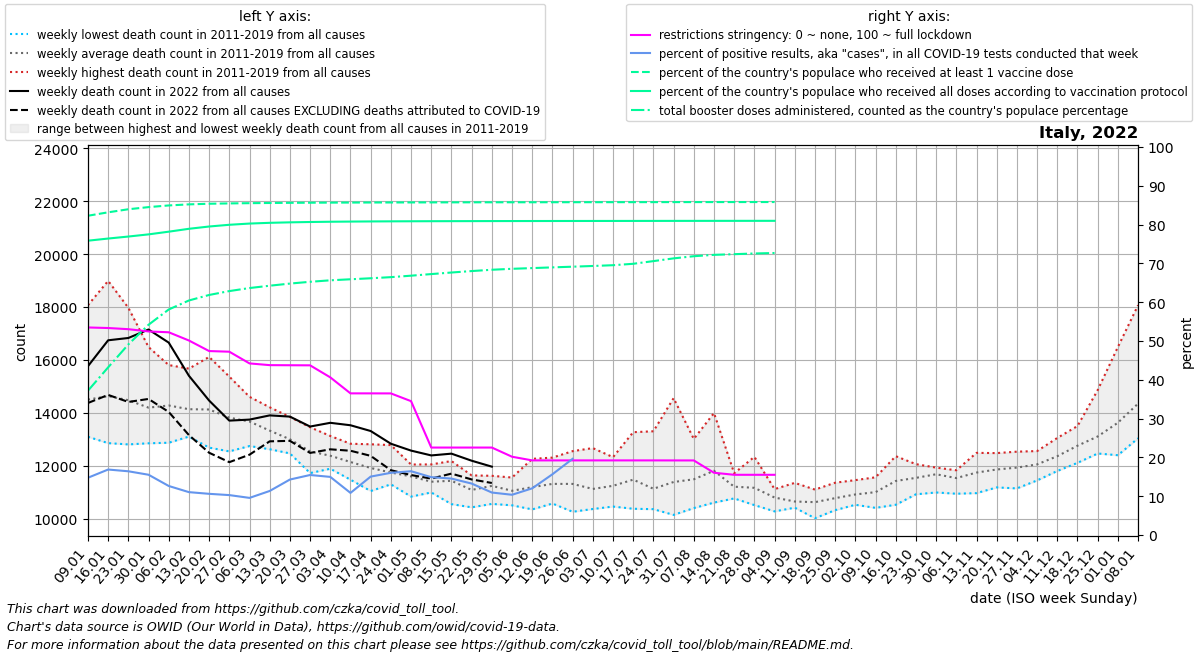

Source data for this figure (header and first rows):
date, location, time_unit, time, deaths_2010_all_ages, deaths_2011_all_ages, deaths_2012_all_ages, deaths_2013_all_ages, deaths_2014_all_ages, deaths_2015_all_ages, deaths_2016_all_ages, deaths_2017_all_ages, deaths_2018_all_ages, deaths_2019_all_ages, deaths_2020_all_ages, deaths_2021_all_ages, deaths_2022_all_ages, new_deaths, new_cases_smoothed, new_tests_smoothed, positive_test_percent, stringency_index, people_vaccinated, people_fully_vaccinated
2022-01-09, Italy, weekly, 1, , 13118, 13668, 13095, 13432, 15178, 13517, 18072, 16245, 14168, 13483, 16831, 15765, 1392, 929354, 6312823, 14.76, 53.48, 48737865, 44929775
2022-01-16, Italy, weekly, 2, , 13104, 13919, 12855, 13165, 15811, 13055, 18990, 15947, 14863, 13974, 16921, 16744, 2066, 1224606, 7263128, 16.88, 53.34, 49260714, 45256922
2022-01-23, Italy, weekly, 3, , 12946, 14098, 12898, 12807, 15480, 13545, 17973, 15234, 15325, 14049, 17209, 16831, 2419, 1240900, 7555240, 16.43, 53.04, 49727912, 45562952
2022-01-30, Italy, weekly, 4, , 13111, 14099, 12849, 12862, 14922, 13388, 16487, 14698, 15360, 13989, 16383, 17152, 2626, 1116119, 7177925, 15.54, 52.46, 50055723, 45893510
2022-02-06, Italy, weekly, 5, , 12870, 14693, 13450, 13161, 15228, 12997, 15747, 14551, 15807, 13900, 15657, 16656, 2622, 818597, 6456465, 12.64, 52.24, 50310094, 46305307
2022-02-13, Italy, weekly, 6, , 13230, 15672, 13269, 13102, 15640, 13168, 14081, 13844, 15228, 13537, 14324, 15402, 2244, 578882, 5226328, 11.05, 50.12, 50474813, 46744641
2022-02-20, Italy, weekly, 7, , 13008, 16114, 13885, 12981, 15510, 12685, 13852, 14034, 15072, 13641, 14965, 14465, 1974, 407604, 3837257, 10.62, 47.4, 50568435, 47094156
2022-02-27, Italy, weekly, 8, , 12543, 15370, 14002, 12606, 15149, 12709, 13290, 14026, 14674, 13257, 14443, 13706, 1571, 327301, 3177735, 10.29, 47.24, 50620390, 47358621
2022-03-06, Italy, weekly, 9, , 12960, 14199, 13666, 12745, 14544, 12772, 13148, 14406, 14605, 13696, 14751, 13745, 1327, 265972, 2779402, 9.571, 44.22, 50657845, 47544324
2022-03-13, Italy, weekly, 10, , 12880, 12914, 13541, 12624, 14211, 12845, 12917, 14197, 13827, 14706, 15259, 13904, 981.0, 305794, 2689480, 11.36, 43.78, 50686259, 47657290
2022-03-20, Italy, weekly, 11, , 12466, 12814, 12511, 13050, 13846, 12887, 12783, 13306, 13344, 18234, 15559, 13858, 917.0, 427267, 2979896, 14.3, 43.75, 50709371, 47730714
2022-03-27, Italy, weekly, 12, , 11723, 12281, 12561, 12649, 13455, 12525, 12602, 12417, 12655, 21929, 15982, 13482, 997.0, 503043, 3252584, 15.47, 43.73, 50727013, 47782518
2022-04-03, Italy, weekly, 13, , 11887, 12164, 11950, 11972, 13126, 12725, 12300, 12793, 12486, 23457, 15929, 13623, 1002, 492866, 3289645, 14.98, 40.63, 50740445, 47821785
2022-04-10, Italy, weekly, 14, , 11674, 11472, 11862, 12170, 12832, 12291, 11848, 12404, 12714, 20901, 15219, 13531, 964.0, 461410, 4250889, 10.85, 36.5, 50749528, 47847302
2022-04-17, Italy, weekly, 15, , 11043, 11533, 11837, 11863, 12811, 11822, 12084, 12140, 12107, 18949, 14646, 13313, 939.0, 429157, 2850218, 15.06, 36.5, 50757930, 47868787
2022-04-24, Italy, weekly, 16, , 11520, 11297, 11447, 11417, 12781, 11594, 11553, 11917, 12167, 16757, 14576, 12832, 1001, 401687, 2505594, 16.03, 36.49, 50764086, 47883122
2022-05-01, Italy, weekly, 17, , 11475, 11341, 10833, 11643, 12046, 11420, 11972, 11742, 11895, 14725, 13761, 12572, 924.0, 407768, 2478773, 16.44, 34.5, 50770245, 47895393
2022-05-08, Italy, weekly, 18, , 10990, 11004, 11235, 11163, 11946, 11595, 12050, 11060, 11522, 13156, 12813, 12390, 877.0, 337292, 2258930, 14.91, 22.54, 50776052, 47904661
2022-05-15, Italy, weekly, 19, , 11420, 11113, 10548, 11602, 12177, 11422, 11859, 11030, 11699, 12604, 12428, 12457, 755.0, 274361, 1885887, 14.55, 22.54, 50781101, 47911700
2022-05-22, Italy, weekly, 20, , 11218, 10427, 10551, 11056, 11518, 10950, 11635, 10857, 11552, 11976, 12188, 12190, 708.0, 222107, 1671054, 13.26, 22.54, 50785920, 47917780
2022-05-29, Italy, weekly, 21, , 11497, 10696, 10557, 11344, 11058, 11509, 11538, 11329, 11619, 11447, 12005, 11965, 617.0, 159089, 1450033, 10.95, 22.54, 50790105, 47923364
2022-06-05, Italy, weekly, 22, , 10503, 10981, 11140, 10951, 10848, 10842, 11554, 11317, 11350, 10982, 11957, , 380.0, 124436, 1200864, 10.37, 20.18, 50793542, 47927757
2022-06-12, Italy, weekly, 23, , 10349, 10730, 11420, 10972, 12060, 11030, 10878, 10996, 12261, 11144, 11874, , 442.0, 133150, 1104979, 12.03, 19.23, 50796471, 47931523
2022-06-19, Italy, weekly, 24, , 10571, 10577, 11587, 12307, 11447, 10766, 11494, 11091, 11982, 10708, 11716, , 330.0, 185709, 1183316, 15.66, 19.23, 50799703, 47935252
2022-06-26, Italy, weekly, 25, , 10959, 11933, 12552, 10260, 10591, 11442, 11700, 11003, 11375, 11123, 12871, , 381.0, 296578, 555715, 19.64, 19.23, 50802724, 47938431
2022-07-03, Italy, weekly, 26, , 10932, 11579, 10364, 10788, 10808, 11247, 11164, 10550, 12667, 12070, 12419, , 443.0, 450153, , , 19.23, 50805899, 47941426
2022-07-10, Italy, weekly, 27, , 10811, 11300, 10851, 10456, 11819, 11293, 11170, 11146, 12324, 12396, 12039, , 561.0, 623923, , , 19.23, 50808919, 47944080
2022-07-17, Italy, weekly, 28, , 11742, 11426, 10752, 10373, 13269, 11324, 11642, 11117, 11617, 11484, 11693, , 819.0, 722610, , , 19.23, 50812307, 47946903
2022-07-24, Italy, weekly, 29, , 10358, 10805, 10471, 10742, 13303, 11170, 11117, 11180, 11019, 10923, 11999, , 950.0, 581731, , , 19.23, 50815797, 47949738
2022-07-31, Italy, weekly, 30, , 10141, 10822, 11141, 10512, 14555, 11042, 11091, 11132, 12024, 11393, 12850, , 1211, 435746, , , 19.22, 50818965, 47952492
2022-08-07, Italy, weekly, 31, , 11046, 11224, 11428, 10399, 12009, 10991, 13013, 12305, 10974, 12724, 12646, , 1050, 318963, , , 19.22, 50821878, 47955031
2022-08-14, Italy, weekly, 32, , 10664, 11478, 12203, 10880, 12595, 10606, 13993, 12469, 11395, 12115, 13752, , 924.0, 219606, , , 16.05, 50824236, 47957140
2022-08-21, Italy, weekly, 33, , 11249, 11078, 10764, 10782, 11716, 11144, 11673, 11204, 11256, 12410, 12889, , 662.0, 156406, , , 15.52, 50825691, 47958567
2022-08-28, Italy, weekly, 34, , 12336, 12101, 10512, 10565, 10619, 11193, 10922, 11189, 11046, 11914, 12075, , 625.0, 161978, , , 15.52, 50827635, 47960504
2022-09-04, Italy, weekly, 35, , 11000, 10601, 10274, 10567, 11116, 10748, 11110, 10851, 10908, 11761, 12021, , 248.0, 64257, , , 15.52, 50829158, 47961911
2022-09-11, Italy, weekly, 36, , 10524, 10544, 10414, 10512, 11352, 10479, 10542, 11008, 10448, 11262, 12142, , , , , , , , 
2022-09-18, Italy, weekly, 37, , 10508, 10384, 10015, 10573, 10629, 10584, 10787, 11098, 11025, 11627, 12231, , , , , , , , 
2022-09-25, Italy, weekly, 38, , 10398, 10626, 10367, 10840, 11358, 10321, 10976, 11177, 10907, 11821, 11633, , , , , , , , 
2022-10-02, Italy, weekly, 39, , 10619, 11063, 10893, 10523, 10687, 11094, 11456, 10903, 10986, 11179, 11534, , , , , , , , 
2022-10-09, Italy, weekly, 40, , 10465, 10721, 10407, 11036, 11228, 11158, 11562, 11485, 10953, 12017, 11378, , , , , , , , 
2022-10-16, Italy, weekly, 41, , 10985, 10524, 11161, 11088, 11624, 12362, 12010, 11614, 11441, 12246, 12515, , , , , , , , 
2022-10-23, Italy, weekly, 42, , 11769, 10920, 11277, 11445, 11389, 12060, 11902, 11593, 11515, 12746, 13072, , , , , , , , 
2022-10-30, Italy, weekly, 43, , 11876, 11333, 11661, 10989, 11834, 11816, 11929, 11891, 11769, 14547, 12703, , , , , , , , 
2022-11-06, Italy, weekly, 44, , 11682, 11336, 10942, 11828, 11722, 11744, 11761, 11551, 11234, 15659, 12743, , , , , , , , 
2022-11-13, Italy, weekly, 45, , 11240, 11459, 10964, 12487, 11850, 11889, 12238, 11805, 11740, 17335, 12794, , , , , , , , 
2022-11-20, Italy, weekly, 46, , 11839, 11330, 11180, 11853, 11629, 12476, 12478, 11811, 12125, 18647, 12781, , , , , , , , 
2022-11-27, Italy, weekly, 47, , 12279, 11143, 11633, 11554, 11689, 12146, 12418, 12532, 11968, 18784, 12751, , , , , , , , 
2022-12-04, Italy, weekly, 48, , 12006, 11445, 12243, 11854, 11738, 12205, 12555, 12391, 12024, 18887, 13879, , , , , , , , 
2022-12-11, Italy, weekly, 49, , 12166, 12045, 12497, 11802, 12501, 12543, 13051, 12739, 11897, 17995, 14237, , , , , , , , 
2022-12-18, Italy, weekly, 50, , 12352, 12970, 12634, 12109, 12491, 13262, 13501, 12827, 12666, 17482, 14972, , , , , , , , 
2022-12-25, Italy, weekly, 51, , 12528, 12871, 12639, 12842, 12463, 14861, 13467, 13306, 12981, 17073, 15214, , , , , , , , 
2023-01-01, Italy, weekly, 52, , 13609, 12846, 12967, 13393, 12560, 16489, 14956, 13426, 12398, 15703, 14972, , , , , , , , 
2023-01-08, Italy, weekly, 1, 13118, 13668, 13095, 13432, 15178, 13038, 18072, 16245, 14168, 13483, 16338, 15765, , , , , , , , 
